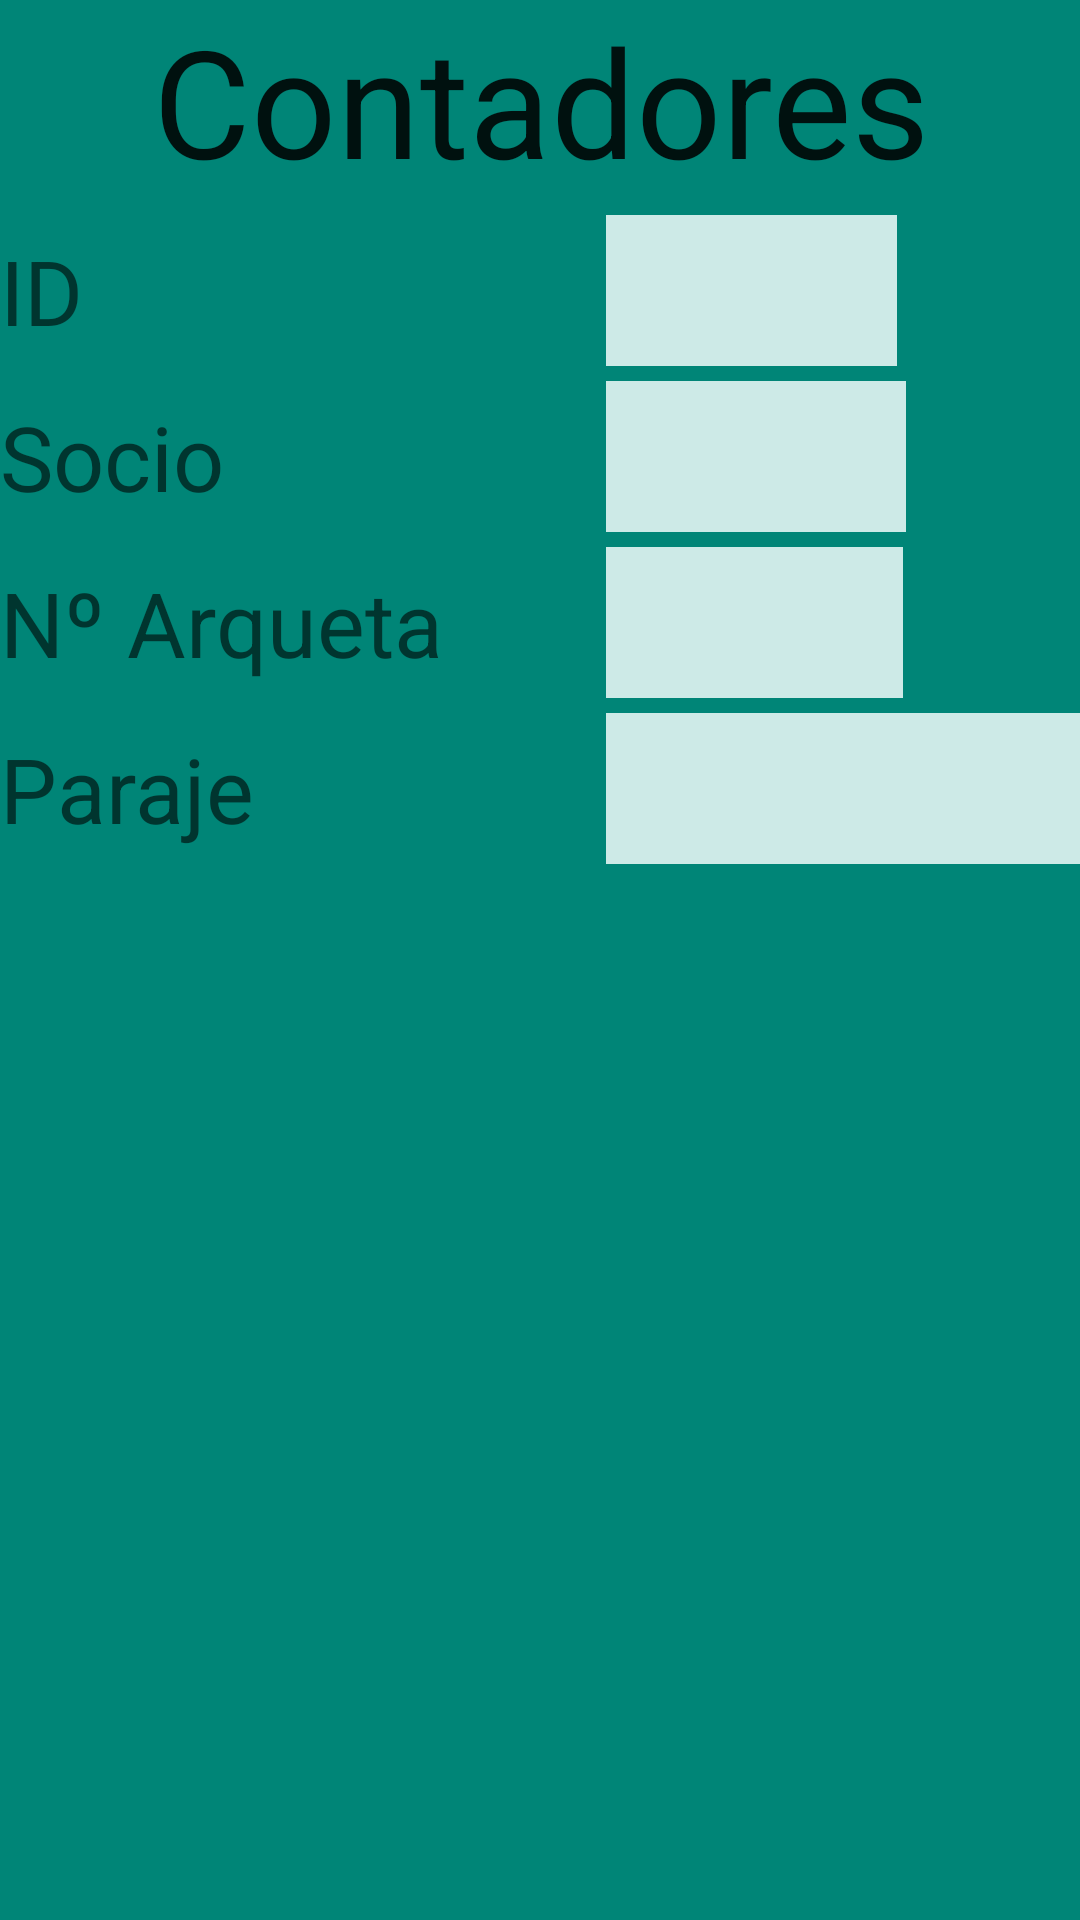

Reconstruct the res/layout file that produces this screen, plus the resources it refers to.
<!-- AndroidManifest.xml: application theme AppTheme -->
<!-- res/layout/fragment_contadores.xml -->
<LinearLayout
    xmlns:android="http://schemas.android.com/apk/res/android"
    xmlns:tools="http://schemas.android.com/tools"
    android:orientation="vertical"
    android:layout_width="match_parent"
    android:layout_height="match_parent"
    android:background="@color/accent_material_light"
    tools:context="com.example.cursodam.aqua_ckeck.ContadoresFragment">

    <TextView
        style="@style/TituloFragment"
        android:id="@+id/tv_tituloContadores"
        android:gravity="center"
        android:layout_width="match_parent"
        android:layout_height="wrap_content"
        android:text="Contadores"
        android:textAppearance="?android:attr/textAppearanceLarge" />

    <LinearLayout
        android:orientation="horizontal"
        android:layout_width="match_parent"
        android:weightSum="2"
        android:layout_height="wrap_content">

        <LinearLayout
            android:layout_width="202dp"
            android:layout_height="wrap_content"
            android:orientation="vertical">

            <TextView
                style="@style/TituloCampo"
                android:id="@+id/tv_idcontador"
                android:layout_width="wrap_content"
                android:layout_height="wrap_content"
                android:text="ID"
                android:textAppearance="?android:attr/textAppearanceMedium" />

            <TextView
                style="@style/TituloCampo"
                android:id="@+id/tv_sociocontador"
                android:layout_width="wrap_content"
                android:layout_height="wrap_content"
                android:text="Socio"
                android:textAppearance="?android:attr/textAppearanceMedium" />

            <TextView
                style="@style/TituloCampo"
                android:id="@+id/tv_numarqueta"
                android:layout_width="wrap_content"
                android:layout_height="wrap_content"
                android:text="Nº Arqueta"
                android:textAppearance="?android:attr/textAppearanceMedium" />

            <TextView
                style="@style/TituloCampo"
                android:id="@+id/tv_paraje"
                android:layout_width="wrap_content"
                android:layout_height="wrap_content"
                android:text="Paraje"
                android:textAppearance="?android:attr/textAppearanceMedium" />


        </LinearLayout>

        <LinearLayout

            android:layout_width="wrap_content"
            android:layout_height="wrap_content"
            android:orientation="vertical">

            <EditText
                style="@style/EditarCampo"
                android:id="@+id/ed_numarqueta"
                android:layout_width="97dp"
                android:layout_height="wrap_content"
                android:allowUndo="false" />

            <EditText
                style="@style/EditarCampo"
                android:id="@+id/ed_idcontador"
                android:layout_width="100dp"
                android:layout_height="wrap_content"
                android:allowUndo="false"
                android:padding="5dp" />



            <EditText
                style="@style/EditarCampo"
                android:id="@+id/ed_dnisociocontador"
                android:layout_width="99dp"
                android:layout_height="wrap_content"
                android:allowUndo="false" />

            <EditText
                style="@style/EditarCampo"
                android:id="@+id/ed_paraje"
                android:layout_width="174dp"
                android:layout_height="wrap_content"
                android:allowUndo="false" />

        </LinearLayout>
    </LinearLayout>

</LinearLayout>
<!-- resources referenced by this layout -->
<resources>
  <style name="EditarCampo" parent="Theme.AppCompat.Light.DarkActionBar">
          
          <item name="android:textSize">30dp</item>
          <item name="android:layout_marginTop">5dp</item>
          <item name="android:paddingTop">5dp</item>
          <item name="android:paddingBottom">5dp</item>
          <item name="android:background">@color/backgroundEditext</item>
      </style>
  <style name="TituloCampo" parent="Theme.AppCompat.Light.DarkActionBar">
          
          <item name="android:textSize">30dp</item>
          <item name="android:layout_marginTop">5dp</item>
          <item name="android:paddingTop">5dp</item>
          <item name="android:paddingBottom">5dp</item>
          <item name="android:paddingRight">5dp</item>
      </style>
  <style name="TituloFragment" parent="Theme.AppCompat.Light.DarkActionBar">
          
          <item name="android:textSize">50dp</item>
      </style>
  <style name="AppTheme" parent="Theme.AppCompat.Light.DarkActionBar">
          
          <item name="colorPrimary">@color/colorPrimary</item>
          <item name="colorPrimaryDark">@color/colorPrimaryDark</item>
          <item name="colorAccent">@color/colorAccent</item>
      </style>
  <color name="backgroundEditext">#cdeae7</color>
  <color name="colorPrimary">#b9ecba</color>
  <color name="colorPrimaryDark">#8b94d2</color>
  <color name="colorAccent">#FF4081</color>
</resources>
